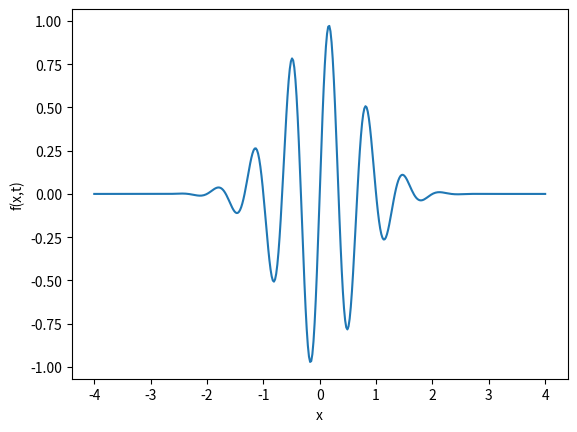

Write Python code to recreate this figure.
# Exercise 5.28

import numpy as np
import matplotlib.pyplot as plt

t = 0

x = np.linspace(-4,4,400)

y = np.exp(-(x-3*t)**2)*np.sin(3*np.pi*(x-t))


#print(y)


plt.plot(x,y)
plt.xlabel('x')
plt.ylabel('f(x,t)')
plt.savefig('wavepacket.png')
plt.show()


